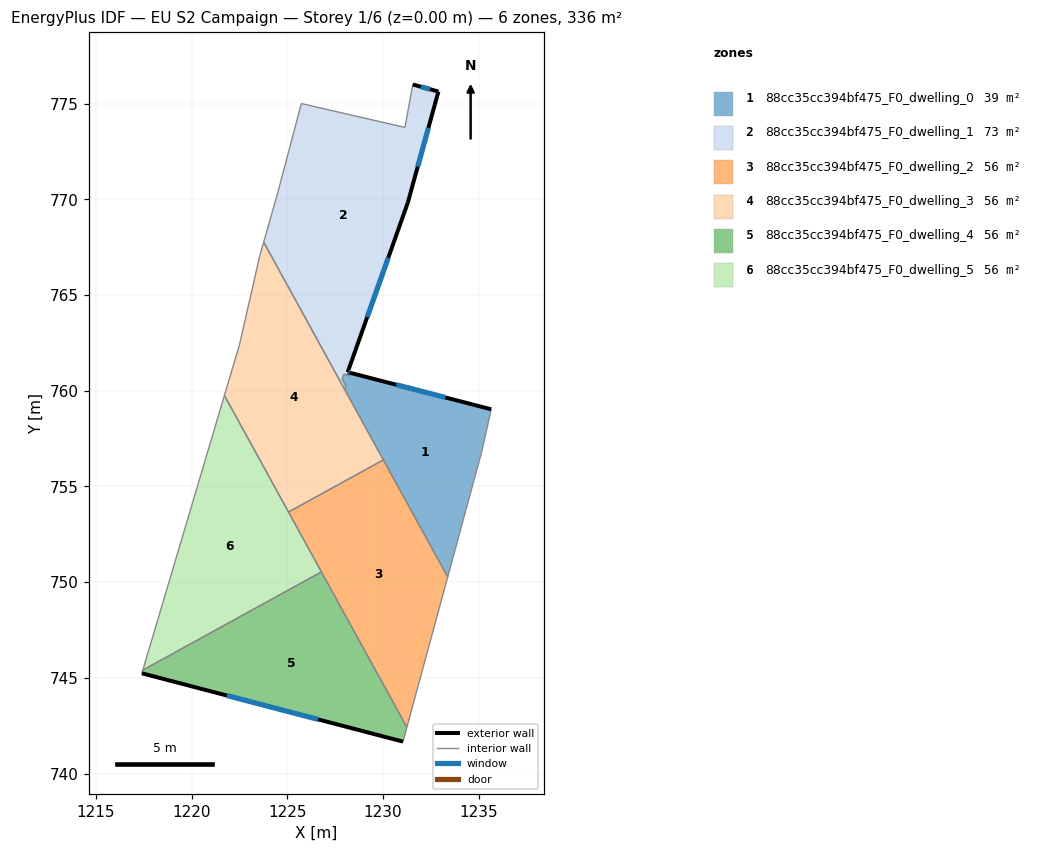
=== STOREY PLAN SPEC (per zone: floor XY polygon, exterior-wall plan segments, windows/doors) ===
zone 1: 88cc35cc394bf475_F0_dwelling_0  (38.6 m²)
  floor: (1235.65, 759.03) (1235.16, 756.84) (1233.38, 750.28) (1227.99, 760.07) (1228.06, 760.26) (1227.86, 760.61) (1227.95, 760.87) (1228.24, 760.79) (1228.29, 760.93)
  exterior wall: (1235.65, 759.03) – (1228.29, 760.93)  [7.6 m]
    window: (1233.26, 759.65) – (1230.69, 760.31)  [2.8 m²]
  interior walls: 9
zone 2: 88cc35cc394bf475_F0_dwelling_1  (73.4 m²)
  floor: (1232.89, 775.63) (1231.29, 769.82) (1228.15, 760.97) (1228.29, 760.93) (1228.24, 760.79) (1227.95, 760.87) (1227.86, 760.61) (1228.06, 760.26) (1227.99, 760.07) (1223.76, 767.76) (1224.48, 770.28) (1225.73, 775.00) (1231.14, 773.76) (1231.55, 776.00)
  exterior wall: (1232.89, 775.63) – (1231.55, 776.00)  [1.4 m]
    window: (1232.45, 775.75) – (1231.98, 775.88)  [0.5 m²]
  exterior wall: (1231.29, 769.82) – (1232.89, 775.63)  [6.0 m]
    window: (1231.81, 771.71) – (1232.37, 773.74)  [2.2 m²]
  exterior wall: (1228.15, 760.97) – (1231.29, 769.82)  [9.4 m]
    window: (1229.17, 763.85) – (1230.27, 766.94)  [3.4 m²]
  exterior wall: (1228.29, 760.93) – (1228.15, 760.97)  [0.1 m]
    window: (1228.25, 760.95) – (1228.20, 760.96)  [0.1 m²]
  interior walls: 10
zone 3: 88cc35cc394bf475_F0_dwelling_2  (56.0 m²)
  floor: (1230.01, 756.39) (1233.38, 750.28) (1231.24, 742.42) (1225.06, 753.66)
  interior walls: 5
zone 4: 88cc35cc394bf475_F0_dwelling_3  (56.0 m²)
  floor: (1223.76, 767.76) (1230.01, 756.39) (1225.06, 753.66) (1221.71, 759.75) (1222.50, 762.41) (1223.55, 767.02)
  interior walls: 7
zone 5: 88cc35cc394bf475_F0_dwelling_4  (56.0 m²)
  floor: (1226.78, 750.54) (1231.24, 742.42) (1231.04, 741.67) (1217.40, 745.24) (1217.45, 745.41)
  exterior wall: (1217.40, 745.24) – (1231.04, 741.67)  [14.1 m]
    window: (1221.83, 744.08) – (1226.60, 742.83)  [5.2 m²]
  interior walls: 4
zone 6: 88cc35cc394bf475_F0_dwelling_5  (56.0 m²)
  floor: (1221.71, 759.75) (1226.78, 750.54) (1217.45, 745.41)
  interior walls: 4

=== DERIVED (storey summary) ===
Building: EU S2 Campaign
Storey: 1 of 6  (floor level z = 0.00 m)
Storey gross floor area: 336.0 m²
Zones on this storey: 6
  - 88cc35cc394bf475_F0_dwelling_0: floor 38.6 m²; exterior wall 7.6 m (22.8 m²); 1 window(s) 2.8 m²; WWR 12.2%
  - 88cc35cc394bf475_F0_dwelling_1: floor 73.4 m²; exterior wall 17.0 m (50.9 m²); 4 window(s) 6.2 m²; WWR 12.2%
  - 88cc35cc394bf475_F0_dwelling_2: floor 56.0 m²
  - 88cc35cc394bf475_F0_dwelling_3: floor 56.0 m²
  - 88cc35cc394bf475_F0_dwelling_4: floor 56.0 m²; exterior wall 14.1 m (42.3 m²); 1 window(s) 5.2 m²; WWR 12.2%
  - 88cc35cc394bf475_F0_dwelling_5: floor 56.0 m²
Zone adjacency (shared interzone walls):
  - 88cc35cc394bf475_F0_dwelling_0 ↔ 88cc35cc394bf475_F0_dwelling_1
  - 88cc35cc394bf475_F0_dwelling_0 ↔ 88cc35cc394bf475_F0_dwelling_2
  - 88cc35cc394bf475_F0_dwelling_0 ↔ 88cc35cc394bf475_F0_dwelling_3
  - 88cc35cc394bf475_F0_dwelling_1 ↔ 88cc35cc394bf475_F0_dwelling_3
  - 88cc35cc394bf475_F0_dwelling_2 ↔ 88cc35cc394bf475_F0_dwelling_3
  - 88cc35cc394bf475_F0_dwelling_2 ↔ 88cc35cc394bf475_F0_dwelling_4
  - 88cc35cc394bf475_F0_dwelling_2 ↔ 88cc35cc394bf475_F0_dwelling_5
  - 88cc35cc394bf475_F0_dwelling_3 ↔ 88cc35cc394bf475_F0_dwelling_5
  - 88cc35cc394bf475_F0_dwelling_4 ↔ 88cc35cc394bf475_F0_dwelling_5